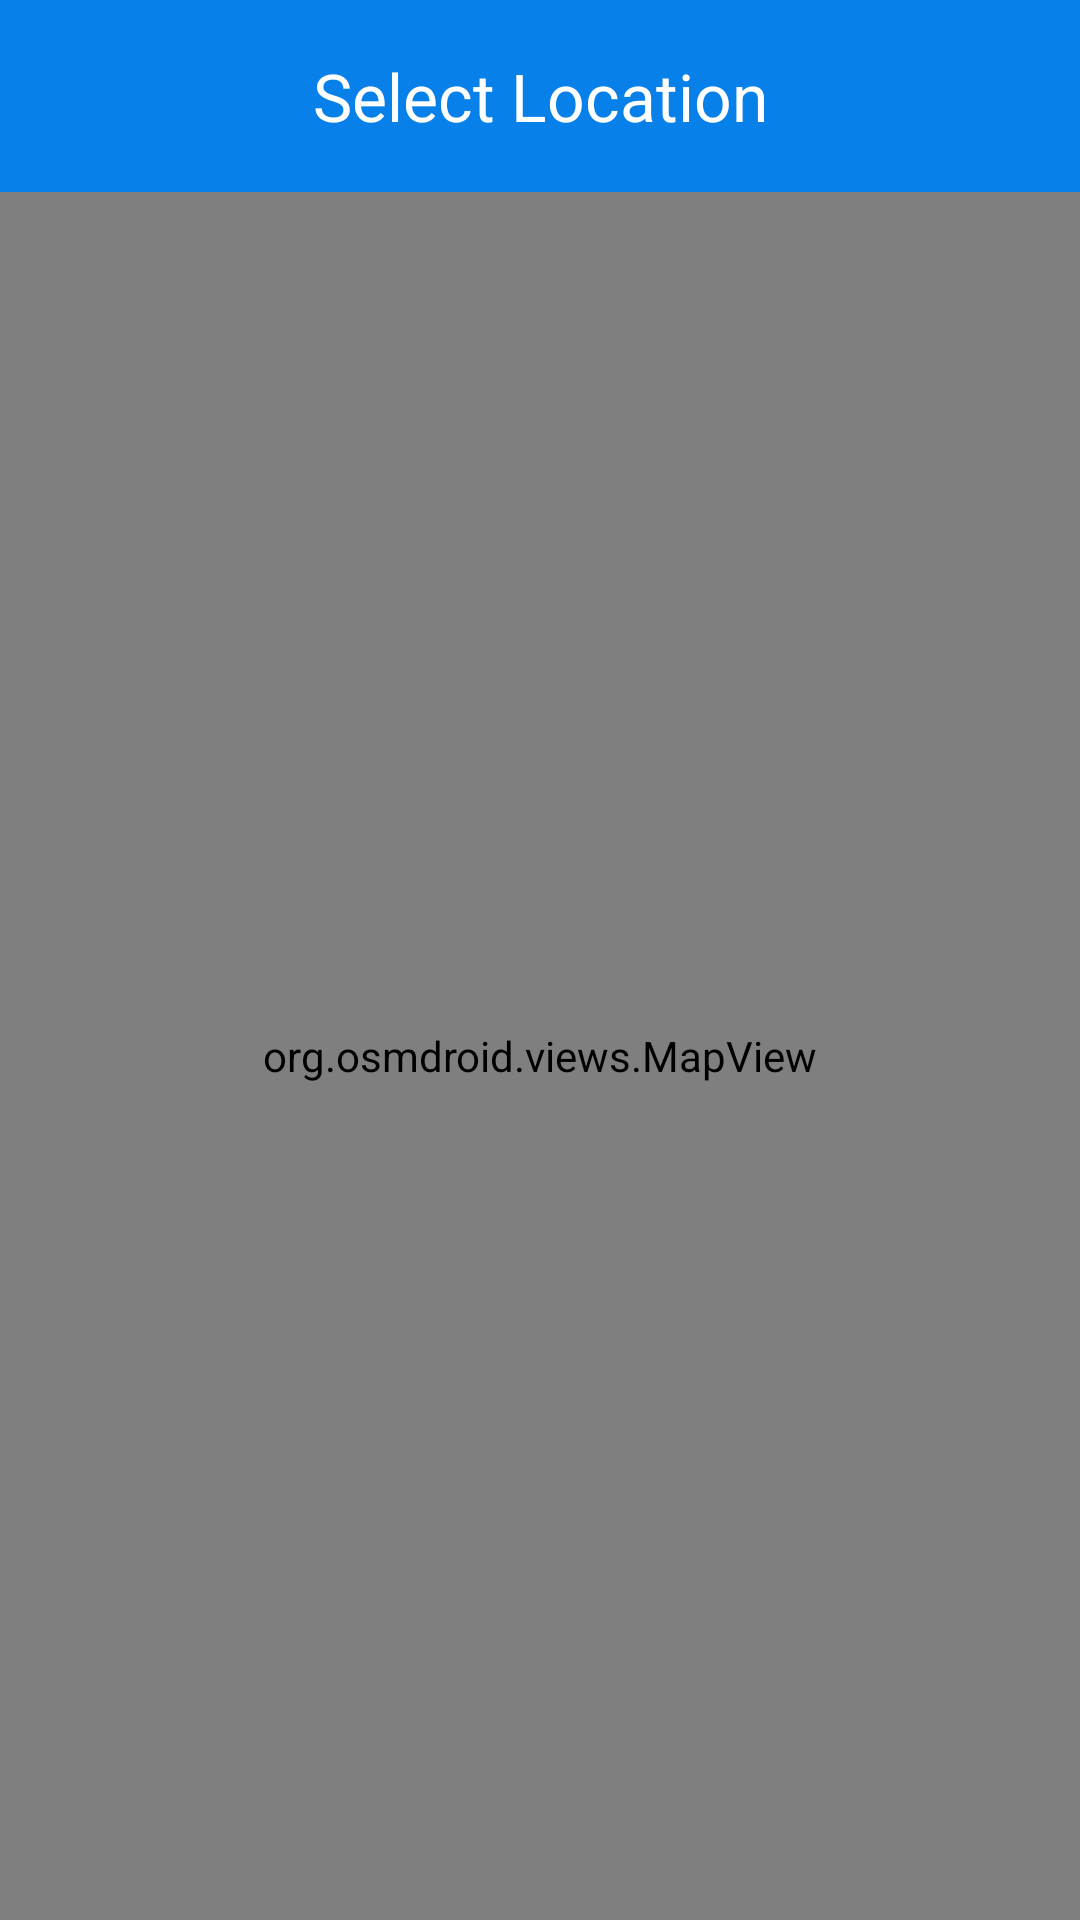

Layout XML and referenced resources for this Android screen:
<!-- AndroidManifest.xml: application theme Theme.GeoVault -->
<!-- res/layout/activity_map.xml -->
<LinearLayout xmlns:android="http://schemas.android.com/apk/res/android"
    xmlns:app="http://schemas.android.com/apk/res-auto"
    xmlns:tools="http://schemas.android.com/tools"
    android:id="@+id/main"
    android:layout_width="match_parent"
    android:layout_height="match_parent"
    android:orientation="vertical"
    android:fitsSystemWindows="true"
    android:background="@color/bg_dark"
    tools:context=".MapActivity">
    <com.google.android.material.appbar.MaterialToolbar
    app:navigationIconTint="@color/white"
    android:id="@+id/toolbar"
    android:layout_width="match_parent"
    android:layout_height="wrap_content"
    app:title="Select Location"
    app:titleTextColor="@color/white"
    app:titleCentered="true"
    android:background="@color/main_blue"/>

    <org.osmdroid.views.MapView
        android:id="@+id/mapview"
        android:layout_width="match_parent"
        android:layout_height="match_parent" />

</LinearLayout>
<!-- resources referenced by this layout -->
<resources>
  <color name="bg_dark">#0F172A</color>
  <color name="main_blue">#0880ea</color>
  <color name="white">#FFFFFFFF</color>
  <style name="Theme.GeoVault" parent="Base.Theme.GeoVault" />
  <style name="Base.Theme.GeoVault" parent="Theme.Material3.DayNight.NoActionBar">
          
          
  
      </style>
</resources>
